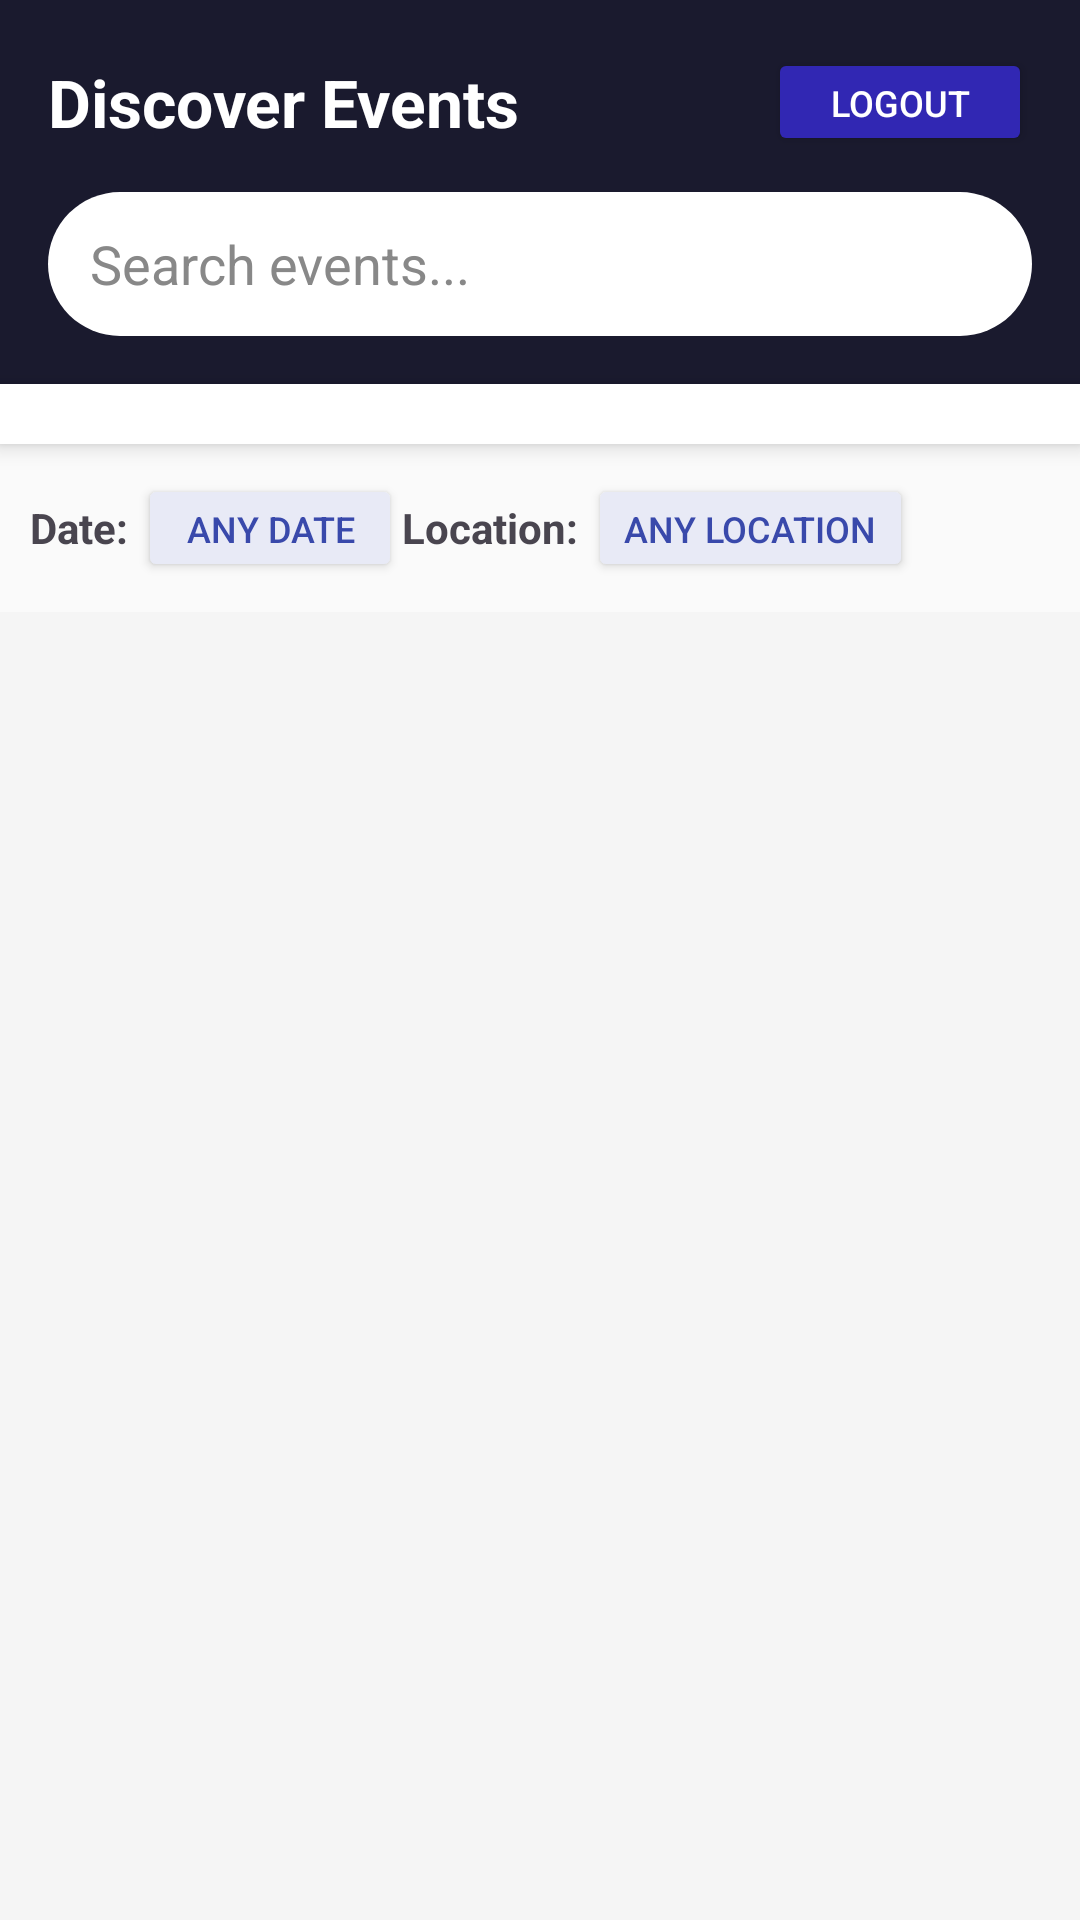

Write the Android layout XML for this screen, with the resource values it uses.
<!-- AndroidManifest.xml: application theme Theme.BookingApp -->
<!-- res/layout/activity_main.xml -->
<?xml version="1.0" encoding="utf-8"?>
<LinearLayout
    xmlns:android="http://schemas.android.com/apk/res/android"
    xmlns:app="http://schemas.android.com/apk/res-auto"
    android:layout_width="match_parent"
    android:layout_height="match_parent"
    android:orientation="vertical"
    android:background="#F5F5F5">
    
    <LinearLayout
        android:layout_width="match_parent"
        android:layout_height="wrap_content"
        android:background="#1A1A2E"
        android:padding="16dp"
        android:orientation="vertical">

        <LinearLayout
            android:layout_width="match_parent"
            android:layout_height="wrap_content"
            android:orientation="horizontal"
            android:gravity="center_vertical"
            android:layout_marginBottom="12dp">

            <TextView
                android:text="Discover Events"
                android:textColor="#FFFFFF"
                android:textSize="22sp"
                android:textStyle="bold"
                android:layout_width="0dp"
                android:layout_height="wrap_content"
                android:layout_weight="1"/>

            <Button
                android:id="@+id/myReservationsBtn"
                android:text="My Bookings"
                android:textSize="12sp"
                android:layout_width="wrap_content"
                android:layout_height="36dp"
                android:layout_marginEnd="8dp"
                android:backgroundTint="#0F9D58"
                android:textColor="#FFFFFF"
                android:visibility="gone"/>

            <Button
                android:id="@+id/logoutBtn"
                android:text="Logout"
                android:textSize="12sp"
                android:layout_width="wrap_content"
                android:layout_height="36dp"
                android:backgroundTint="#3127b3"
                android:textColor="#FFFFFF"/>
        </LinearLayout>

        
        <EditText
            android:id="@+id/searchInput"
            android:layout_width="match_parent"
            android:layout_height="48dp"
            android:hint="Search events..."
            android:paddingStart="14dp"
            android:paddingEnd="14dp"
            android:background="@drawable/rounded_input"
            android:inputType="text"
            android:imeOptions="actionSearch"
            android:textColor="#1A1A2E"
            android:textColorHint="#888888"/>
    </LinearLayout>

    
    <HorizontalScrollView
        android:layout_width="match_parent"
        android:layout_height="wrap_content"
        android:scrollbars="none"
        android:background="#FFFFFF"
        android:elevation="4dp">

        <LinearLayout
            android:id="@+id/filterChipsContainer"
            android:layout_width="wrap_content"
            android:layout_height="wrap_content"
            android:orientation="horizontal"
            android:padding="10dp"
            android:gravity="center_vertical">

            
        </LinearLayout>
    </HorizontalScrollView>

    
    <LinearLayout
        android:layout_width="match_parent"
        android:layout_height="wrap_content"
        android:orientation="horizontal"
        android:padding="10dp"
        android:background="#FAFAFA"
        android:gravity="center_vertical">

        <TextView
            android:text="Date: "
            android:textStyle="bold"
            android:layout_width="wrap_content"
            android:layout_height="wrap_content"/>

        <Button
            android:id="@+id/btnDateFilter"
            android:text="Any Date"
            android:textSize="12sp"
            android:layout_width="wrap_content"
            android:layout_height="36dp"
            android:backgroundTint="#E8EAF6"
            android:textColor="#3949AB"/>

        <TextView
            android:text="Location: "
            android:textStyle="bold"
            android:layout_width="wrap_content"
            android:layout_height="wrap_content"/>

        <Button
            android:id="@+id/btnLocationFilter"
            android:text="Any Location"
            android:textSize="12sp"
            android:layout_width="wrap_content"
            android:layout_height="36dp"
            android:backgroundTint="#E8EAF6"
            android:textColor="#3949AB"/>

        <Button
            android:id="@+id/btnClearFilters"
            android:text="✕ Clear"
            android:textSize="11sp"
            android:layout_width="wrap_content"
            android:layout_height="32dp"
            android:layout_marginStart="8dp"
            android:backgroundTint="#FFCDD2"
            android:textColor="#C62828"
            android:visibility="gone"/>
    </LinearLayout>

    
    <LinearLayout
        android:layout_width="match_parent"
        android:layout_height="wrap_content"
        android:gravity="center_vertical"
        android:orientation="horizontal"
        android:paddingStart="16dp"
        android:paddingTop="6dp"
        android:paddingEnd="16dp"
        android:paddingBottom="4dp">

        <TextView
            android:id="@+id/resultsCount"
            android:layout_width="0dp"
            android:layout_height="wrap_content"
            android:layout_weight="1"
            android:textColor="#666666"
            android:textSize="13sp" />

        <Button
            android:id="@+id/addEventBtn"
            android:layout_width="wrap_content"
            android:layout_height="36dp"
            android:backgroundTint="#0F9D58"
            android:text="@string/add_event"
            android:textColor="#FFFFFF"
            android:textSize="12sp"
            android:visibility="gone" />
    </LinearLayout>

    
    <androidx.recyclerview.widget.RecyclerView
        android:id="@+id/eventsRecyclerView"
        android:layout_width="match_parent"
        android:layout_height="0dp"
        android:layout_weight="1"
        android:padding="8dp"
        android:clipToPadding="false"/>

</LinearLayout>
<!-- resources referenced by this layout -->
<resources>
  <!-- drawable rounded_input (drawable) -->
  <?xml version="1.0" encoding="utf-8"?>
  <shape xmlns:android="http://schemas.android.com/apk/res/android">
      <solid android:color="#FFFFFF"/>
      <corners android:radius="24dp"/>
      <padding android:left="4dp" android:right="4dp"/>
  </shape>
  <string name="add_event">Add event</string>
  <style name="Theme.BookingApp" parent="Base.Theme.BookingApp" />
  <style name="Base.Theme.BookingApp" parent="Theme.Material3.DayNight.NoActionBar">
          <item name="colorPrimary">@color/app_primary</item>
          <item name="colorOnPrimary">@color/app_on_primary</item>
          <item name="colorSecondary">@color/app_secondary</item>
          <item name="colorOnSecondary">@color/app_on_secondary</item>
          <item name="colorError">@color/app_error</item>
          <item name="android:statusBarColor">@android:color/transparent</item>
          <item name="android:navigationBarColor">@android:color/transparent</item>
      </style>
  <color name="app_primary">#1E3A8A</color>
  <color name="app_on_primary">#FFFFFFFF</color>
  <color name="app_secondary">#0F766E</color>
  <color name="app_on_secondary">#FFFFFFFF</color>
  <color name="app_error">#B3261E</color>
</resources>
